Run: headless pygame with SDL's dummy video driver; simulated clock (each Clock.tick advances the game by its frame time, no real sleeping); random seed 0; keys injected as events and as key.get_pressed() state; no mouse input.
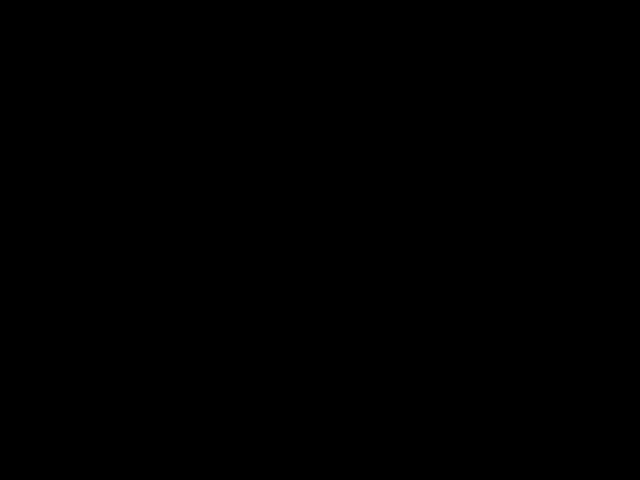
Frame 1 of 4 · flips 1–60 · no input
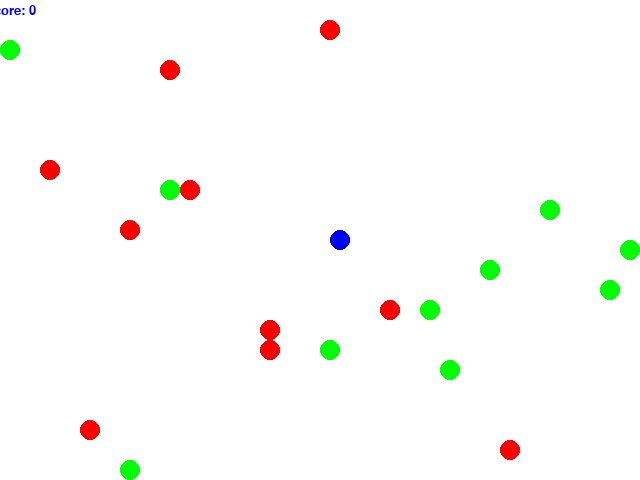
Frame 2 of 4 · flips 61–180 · tapped SPACE, RETURN · held RIGHT (→), D
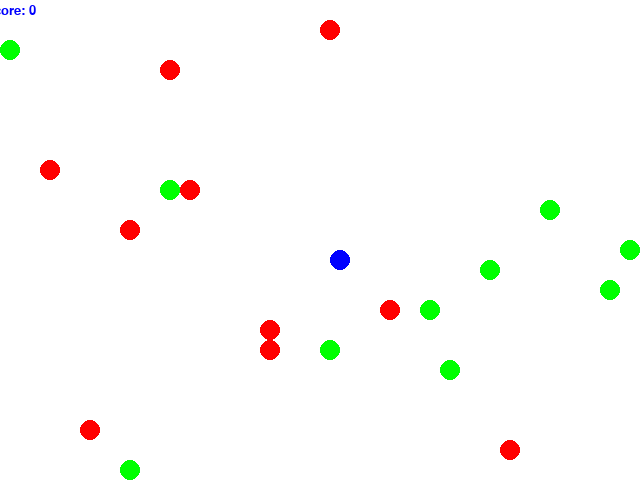
Frame 3 of 4 · flips 181–300 · held DOWN (↓), S
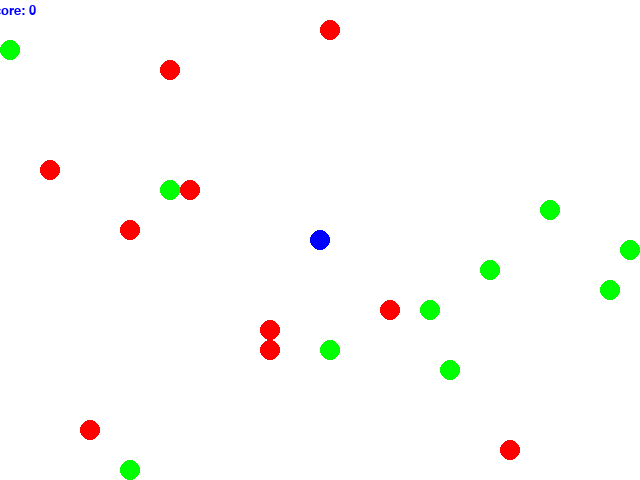
Frame 4 of 4 · flips 301–420 · held LEFT (←), A, UP (↑), W

The pygame program that drew these frames:

import pygame
import sys
import random

WIDTH, HEIGHT = 640, 480
GRID_SIZE = 20
GRID_WIDTH = WIDTH // GRID_SIZE
GRID_HEIGHT = HEIGHT // GRID_SIZE
FPS = 60
CIRCLE_RADIUS = 10

BLUE = (0, 0, 255)
WHITE = (255, 255, 255)
RED = (255, 0, 0)
GREEN = (0, 255, 0)


class Game:
    def __init__(self):
        pygame.init()
        self.screen = pygame.display.set_mode((WIDTH, HEIGHT))
        pygame.display.set_caption("WaterWorld Game")
        self.clock = pygame.time.Clock()
        self.game_over = False
        self.score = 0
        self.agent = Agent()
        self.circles = pygame.sprite.Group()
        self.spawn_initial_circles()

    def spawn_initial_circles(self):
        for _ in range(10):
            self.spawn_circle(GREEN)
            self.spawn_circle(RED)

    def spawn_circle(self, color):
        circle_created = False
        while not circle_created:
            x = random.randint(0, GRID_WIDTH - 1) * GRID_SIZE
            y = random.randint(0, GRID_HEIGHT - 1) * GRID_SIZE
            new_circle = Circle(color)
            new_circle.rect.topleft = (x, y)
            if not pygame.sprite.spritecollideany(new_circle, self.circles):
                self.circles.add(new_circle)
                circle_created = True

    def update_circles(self):
        for circle in list(self.circles):
            if pygame.sprite.collide_circle(self.agent, circle):
                self.score += 1 if circle.color == GREEN else -1
                self.circles.remove(circle)
                self.spawn_circle(random.choice([GREEN, RED]))
        green_circles = sum(1 for circle in self.circles if circle.color == GREEN)
        if green_circles == 0:
            self.game_over = True

    def reset_game(self):
        self.game_over = False
        self.score = 0
        self.agent.reset()
        self.circles.empty()
        self.spawn_initial_circles()

    def handle_events(self, event):
        if event.type == pygame.QUIT:
            pygame.quit()
            sys.exit()
        elif event.type == pygame.KEYDOWN and not self.game_over:
            if event.key == pygame.K_LEFT:
                self.agent.move([-1, 0])
            elif event.key == pygame.K_RIGHT:
                self.agent.move([1, 0])
            elif event.key == pygame.K_UP:
                self.agent.move([0, -1])
            elif event.key == pygame.K_DOWN:
                self.agent.move([0, 1])
            elif event.key == pygame.K_r:
                self.reset_game()

    def render_game(self):
        self.screen.fill(WHITE)
        for circle in self.circles:
            pygame.draw.circle(self.screen, circle.color, circle.rect.center, CIRCLE_RADIUS)
        pygame.draw.circle(self.screen, BLUE, self.agent.rect.center, CIRCLE_RADIUS)
        self.show_message(f'Score: {self.score}', 20, (10, 10))
        if self.game_over:
            self.show_message("Game Over!", 36, (WIDTH // 2, HEIGHT // 2))
        pygame.display.flip()

    def show_message(self, message, size, position):
        font = pygame.font.SysFont("Arial", size)
        text_surface = font.render(message, True, BLUE)
        text_rect = text_surface.get_rect(center=position)
        self.screen.blit(text_surface, text_rect)

    def run(self, event):
        self.handle_events(event)
        if not self.game_over:
            self.update_circles()
            self.agent.update()
            self.render_game()
        self.clock.tick(FPS)



class Agent(pygame.sprite.Sprite):
    def __init__(self):
        super().__init__()
        self.image = pygame.Surface((CIRCLE_RADIUS * 2, CIRCLE_RADIUS * 2), pygame.SRCALPHA)
        pygame.draw.circle(self.image, BLUE, (CIRCLE_RADIUS, CIRCLE_RADIUS), CIRCLE_RADIUS)
        self.rect = self.image.get_rect()
        self.rect.center = (WIDTH // 2, HEIGHT // 2)
        self.radius = CIRCLE_RADIUS

    def reset(self):
        self.rect.center = (WIDTH // 2, HEIGHT // 2)

    def move(self, direction):
        self.rect.x += direction[0] * GRID_SIZE
        self.rect.y += direction[1] * GRID_SIZE
        self.rect.x = max(0, min(self.rect.x, WIDTH - self.rect.width))
        self.rect.y = max(0, min(self.rect.y, HEIGHT - self.rect.height))


class Circle(pygame.sprite.Sprite):
    def __init__(self, color):
        super().__init__()
        self.color = color
        self.image = pygame.Surface((CIRCLE_RADIUS * 2, CIRCLE_RADIUS * 2), pygame.SRCALPHA)
        pygame.draw.circle(self.image, self.color, (CIRCLE_RADIUS, CIRCLE_RADIUS), CIRCLE_RADIUS)
        self.rect = self.image.get_rect()
        self.radius = CIRCLE_RADIUS

    def update(self):
        self.move_smoothly()

    def move_smoothly(self):
        self.rect.x += random.choice([-1, 0, 1]) * GRID_SIZE // 10
        self.rect.y += random.choice([-1, 0, 1]) * GRID_SIZE // 10
        self.rect.x = max(0, min(self.rect.x, WIDTH - self.rect.width))
        self.rect.y = max(0, min(self.rect.y, HEIGHT - self.rect.height))


if __name__ == "__main__":
    game = Game()
    running = True
    while running:
        for event in pygame.event.get():
            if event.type == pygame.QUIT:
                running = False
            game.run(event)
        pygame.display.flip()
        game.clock.tick(FPS)
    pygame.quit()
